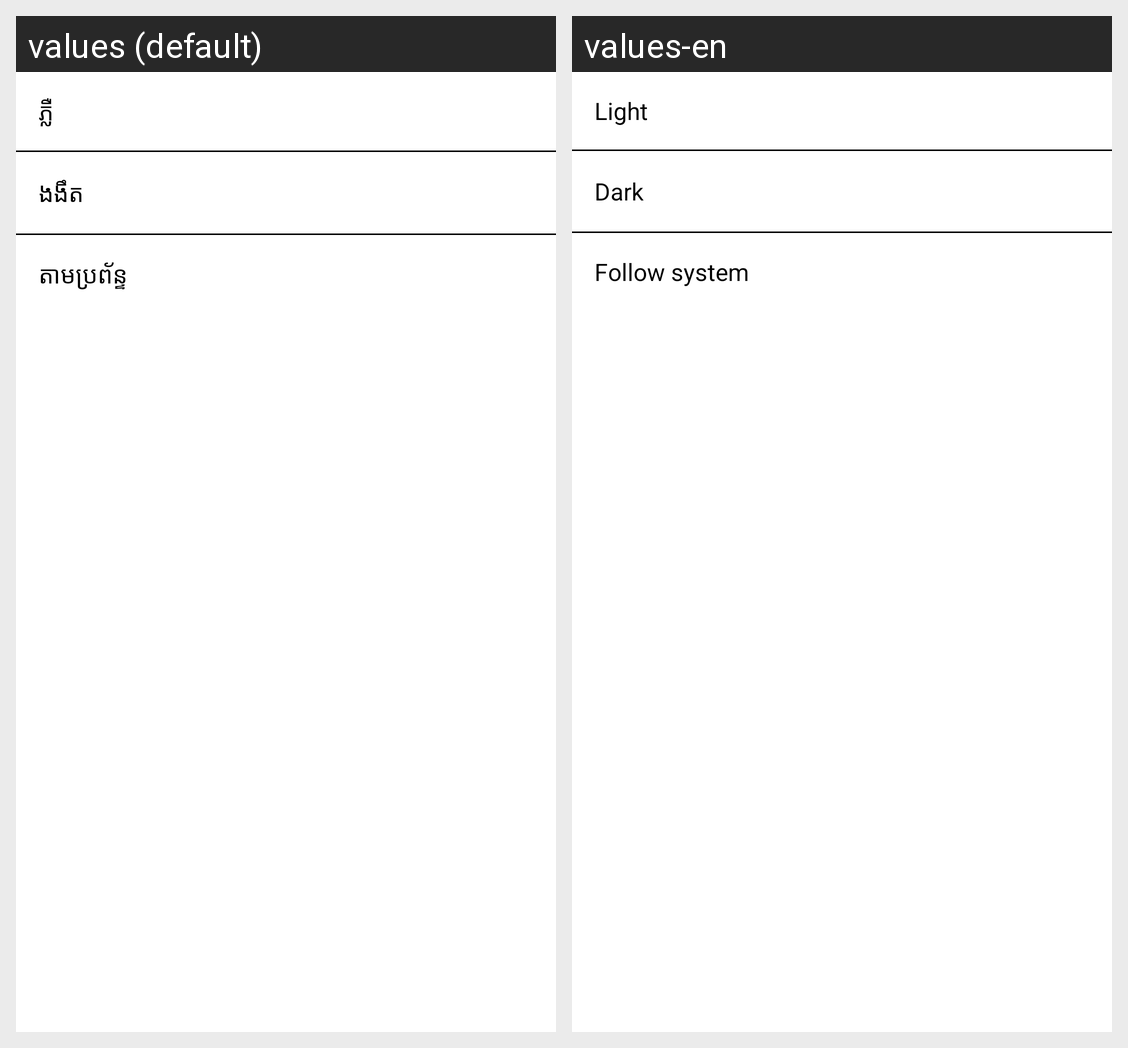

This grid shows one Android layout under two languages. Give, for every string resource on the screen, its name, the default text and each shown locale's text.
Android screen res/layout/fragment_theme_bottom_sheet.xml rendered under 2 locales, left to right: values (default), values-en. Device: Nexus 5 (rendered at 1080×1920; each locale shown at half size, 540×960, under a caption strip naming it); theme Theme.JumPeak.
Strings drawn on this screen, with the default value and each locale's value (text and hints the layout hard-codes, and strings that could not be matched under every locale, appear in the picture but are not listed):

light
  values: ភ្លឺ
  values-en: Light

dark
  values: ងងឹត
  values-en: Dark

follow_system
  values: តាមប្រព័ន្ទ
  values-en: Follow system
